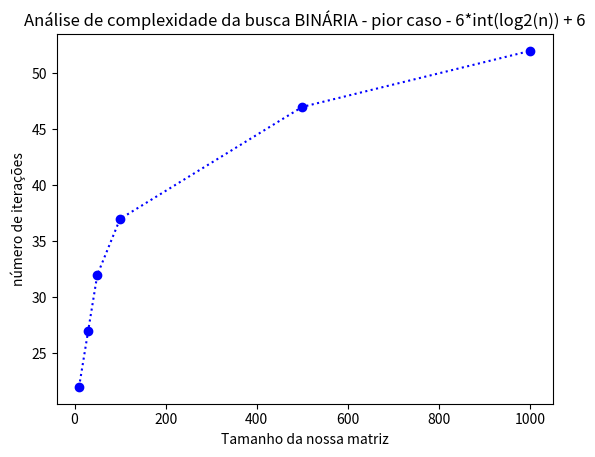

The script that saved this image:
import random as rd
import time
import matplotlib.pyplot as plt 
import numpy as np

''' quick-sort'''

def quicksort(arr, left, right):
    if left < right:
        partition_pos = partition(arr, left, right)
        quicksort(arr, left, partition_pos - 1)
        quicksort(arr, partition_pos + 1, right)
        
def partition(arr, left, right):
    i = left
    j = right -1
    pivot = arr[right]
    
    while i < j:
        while i < right and arr[i] < pivot:
            i += 1
        
        while j > left and arr[j] >= pivot:
            j -= 1
            
        if i < j:
            arr[i], arr[j] = arr[j], arr[i]
    
    if arr[i] > pivot:
        arr[i], arr[right] = arr[right], arr[i]
    
    return i


''' busca binária com análise de complexidade'''


def buscabinaria(lista,chave):
    pos_inic = 0
    pos_final = len(lista) - 1
    iteracao = 2 # 2 acima 
    # até aqui, temos 2 iterações constantes
    while pos_inic <= pos_final:
        iteracao += 1
        # no pior dos casos (primeiro elemento, ou último), teremos ((n/2)/2...) < 2. ou seja: n/2^x < 2 que é igual a n<2^(x+1)
        # aqui, x é o número de whiles rodados e deve ser inteiro. Com isso, log2(n) = x ou log2(n) = x (x = iterações: e pegamos apenas sua parte inteira)
        # com isso, nossa análise se dá por 6*log2(n) + 6 (a soma de 6 se dá pelas iterações constantes)
        pos_mid = (pos_inic + pos_final)//2 # obs // divide nosso número e pega apenas a parte inteira
        iteracao += 1
        if chave == lista[pos_mid]:
            iteracao += 2 # o return + o if q não seria contabilizado 
            return print ('Posição da chave ', chave, 'na lista:', pos_mid + 1, 'e foram realizadas', iteracao, 'iterações')
        if chave < lista[pos_mid]: # note que no nosso código, nunca teremos esse if sendo exacutado junto do de baixo. Ou roda um, ou o outro
            pos_final = pos_mid - 1  # -1 economiza processo
            iteracao += 1
        if chave > lista[pos_mid]:
            pos_inic = pos_mid + 1 # +1 economiza uma casa a ser analizada (economiza processo)
            iteracao += 1
        iteracao += 3 #estamos somando os 3 ifs    
        #a cada rodada de while, temos 6 iterações e na última (quando achamos o número), temos 4.
        # vamos ignorar a situação onde não acharemos o número, onde teremos 6 iterações pra cada looping + 7 no último
    iteracao += 1 # essa iteração só ocorrerá quando não encontrarmos o elemento desejado
    return print("A chave",chave, "não se encontra na lista", 'e foram realizadas', iteracao, 'iterações')


# vamos criar uma lista com números alearórios de 0 a 1000 (sem repetição)
listona = []
for i in range (1,1001): # criamos uma lista de 100 números
    listona.append(i)
rd.shuffle(listona) # embaralha os elementos da nossa lista de 100 números

''' 10 elementos na lista'''

print('LISTA COM 10 ELEMENTOS - PIOR CASO')
lista10 = listona[0:10]
quicksort(lista10, 0, len(lista10)-1)
print(lista10)

inicio = time.time() # grava o tempo inicial
buscabinaria(lista10, lista10[9])
fim = time.time() # grava o tempo final
tempo_total = fim - inicio # calcula o tempo total decorrido
print(f"Tempo de execução: {tempo_total} segundos")


'''30 elementos na lista'''

print('\nLISTA COM 30 ELEMENTOS - PIOR CASO')
lista30 = listona[0:30] # criando a list com 20 elementos ( a partir da lista 100)
quicksort(lista30,0, len(lista30)-1) # colocando-a em ordem
print(lista30)
buscabinaria(lista30, lista30[29])


'''50 elementos na lista'''

print('\nLISTA COM 50 ELEMENTOS - PIOR CASO')
lista50 = listona[0:50] # criando a list com 20 elementos ( a partir da lista 100)
quicksort(lista50,0, len(lista50)-1) # colocando-a em ordem
print(lista50)
buscabinaria(lista50, lista50[49])

'''100 elementos na lista'''

print('\nLISTA COM 100 ELEMENTOS - PIOR CASO')
lista100 = listona[0:100] # criando a list com 20 elementos ( a partir da lista 100)
quicksort(lista100,0, len(lista100)-1) # colocando-a em ordem
print(lista100)
buscabinaria(lista100, lista100[99])

'''500 elementos na lista'''

print('\nLISTA COM 500 ELEMENTOS - PIOR CASO')
lista500 = listona[0:500] # criando a list com 20 elementos ( a partir da lista 100)
quicksort(lista500,0, len(lista500)-1) # colocando-a em ordem
buscabinaria(lista500, lista500[499])

'''1000 elementos na lista'''

print('\nLISTA COM 1000 ELEMENTOS - PIOR CASO')
quicksort(listona,0, len(listona)-1) # colocando-a em ordem
inicio = time.time() # grava o tempo inicial
buscabinaria(listona, listona[999])
fim = time.time() # grava o tempo final
tempo_total = fim - inicio # calcula o tempo total decorrido
print(f"Tempo de execução: {tempo_total} segundos")


''' plotando o gráfico'''

ypoints = np.array([22,27,32,37,47,52])
xpoints = np.array([10,30,50,100,500,1000])
plt.ylabel('número de iterações')
plt.xlabel("Tamanho da nossa matriz")
plt.title('Análise de complexidade da busca BINÁRIA - pior caso - 6*int(log2(n)) + 6')
plt.plot(xpoints, ypoints, 'o:b') 
plt.show()

